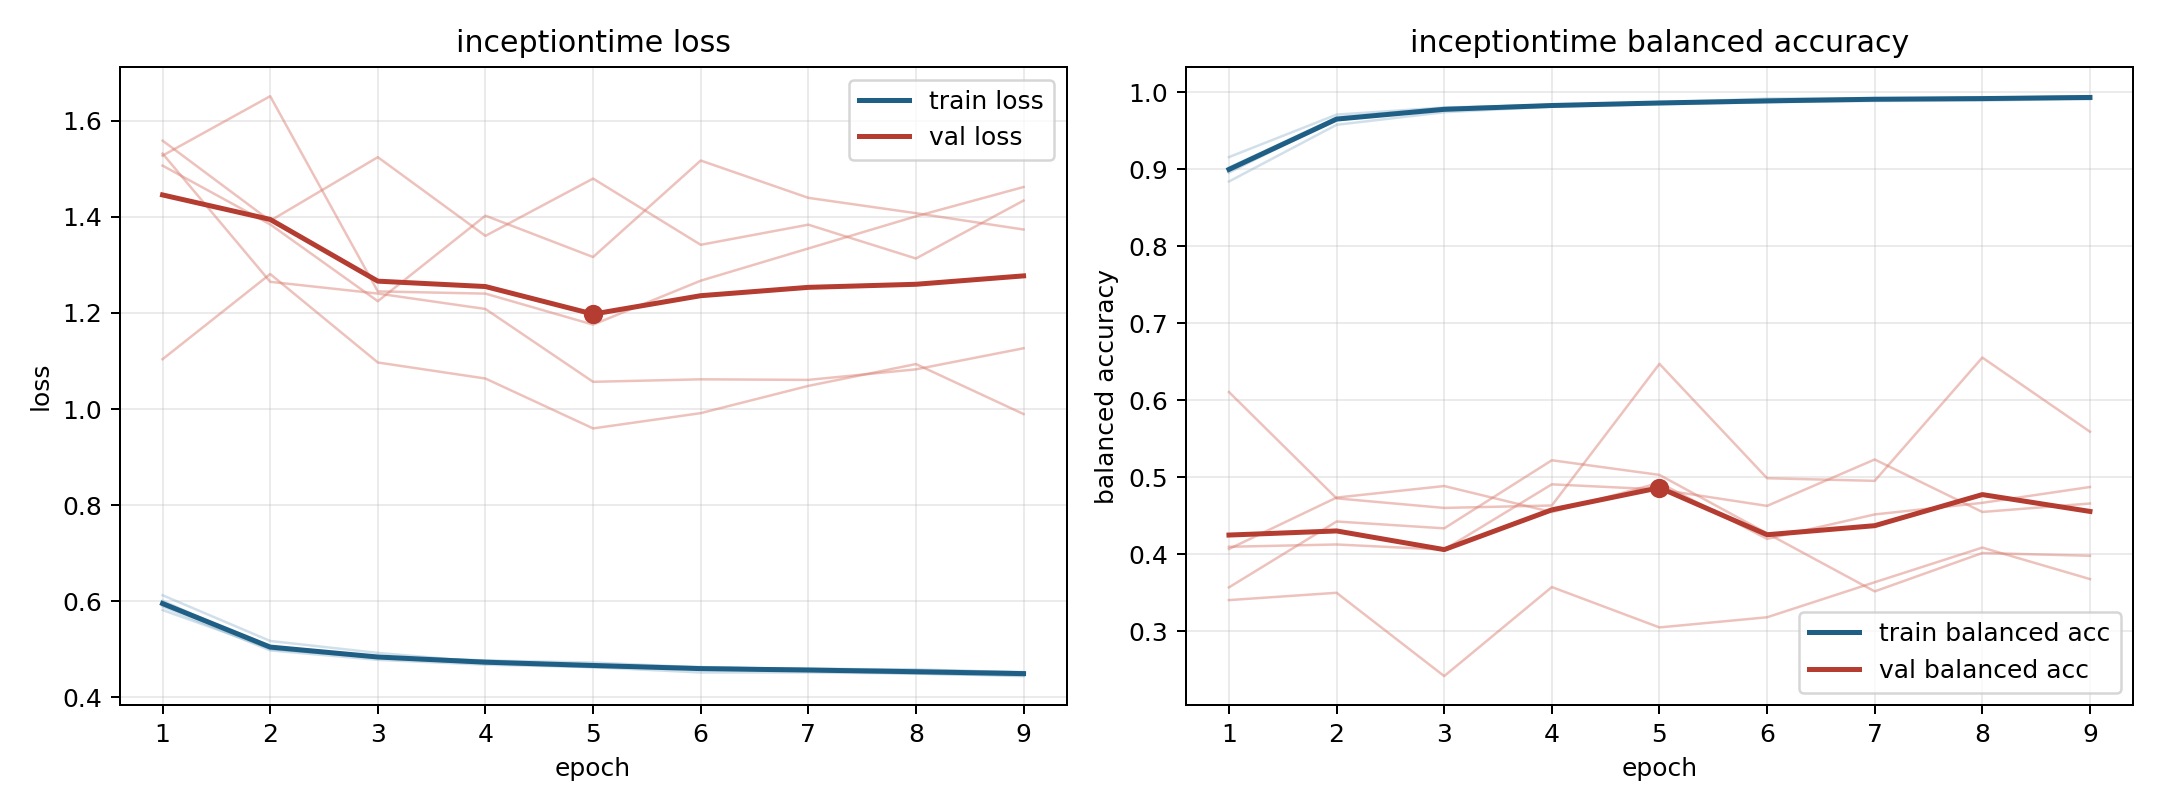

The file beside this chart, header and first rows:
model, fold, epoch, train_loss, train_balanced_accuracy, val_loss, val_balanced_accuracy
inceptiontime, 1, 1, 0.5892, 0.9019, 1.558, 0.3401
inceptiontime, 1, 2, 0.4978, 0.9671, 1.392, 0.3497
inceptiontime, 1, 3, 0.4782, 0.9794, 1.524, 0.2414
inceptiontime, 1, 4, 0.4681, 0.9837, 1.36, 0.3571
inceptiontime, 1, 5, 0.4628, 0.9864, 1.48, 0.3046
inceptiontime, 1, 6, 0.4519, 0.9916, 1.342, 0.3178
inceptiontime, 1, 7, 0.4519, 0.9922, 1.384, 0.3633
inceptiontime, 1, 8, 0.4497, 0.9909, 1.313, 0.4084
inceptiontime, 1, 9, 0.4444, 0.9941, 1.434, 0.3675
inceptiontime, 2, 1, 0.5919, 0.901, 1.527, 0.3567
inceptiontime, 2, 2, 0.5061, 0.9638, 1.651, 0.4422
inceptiontime, 2, 3, 0.4825, 0.9783, 1.245, 0.4333
inceptiontime, 2, 4, 0.4769, 0.9817, 1.24, 0.5218
inceptiontime, 2, 5, 0.4663, 0.9871, 1.176, 0.5028
inceptiontime, 2, 6, 0.4633, 0.9878, 1.267, 0.4268
inceptiontime, 2, 7, 0.4575, 0.9908, 1.334, 0.3515
inceptiontime, 2, 8, 0.4532, 0.9934, 1.401, 0.4013
inceptiontime, 2, 9, 0.4524, 0.9908, 1.462, 0.3977
inceptiontime, 3, 1, 0.5818, 0.9156, 1.507, 0.4065
inceptiontime, 3, 2, 0.502, 0.9708, 1.384, 0.4733
inceptiontime, 3, 3, 0.4841, 0.9801, 1.224, 0.4883
inceptiontime, 3, 4, 0.4769, 0.9832, 1.402, 0.4544
inceptiontime, 3, 5, 0.4725, 0.9857, 1.316, 0.4925
inceptiontime, 3, 6, 0.4625, 0.9898, 1.517, 0.4196
inceptiontime, 3, 7, 0.4594, 0.9916, 1.439, 0.4514
inceptiontime, 3, 8, 0.4583, 0.9921, 1.408, 0.4665
inceptiontime, 3, 9, 0.452, 0.9945, 1.374, 0.4871
inceptiontime, 4, 1, 0.6126, 0.8839, 1.532, 0.4094
inceptiontime, 4, 2, 0.5174, 0.9576, 1.265, 0.4124
inceptiontime, 4, 3, 0.4926, 0.9739, 1.24, 0.4057
inceptiontime, 4, 4, 0.4735, 0.9811, 1.208, 0.4905
inceptiontime, 4, 5, 0.4677, 0.9841, 1.057, 0.4839
inceptiontime, 4, 6, 0.4614, 0.9869, 1.062, 0.4625
inceptiontime, 4, 7, 0.4599, 0.9885, 1.061, 0.5228
inceptiontime, 4, 8, 0.4567, 0.9891, 1.083, 0.4546
inceptiontime, 4, 9, 0.4528, 0.9914, 1.126, 0.4656
inceptiontime, 5, 1, 0.6012, 0.8954, 1.104, 0.6105
inceptiontime, 5, 2, 0.5004, 0.9656, 1.281, 0.4723
inceptiontime, 5, 3, 0.4831, 0.9766, 1.097, 0.4599
inceptiontime, 5, 4, 0.4711, 0.9835, 1.064, 0.4631
inceptiontime, 5, 5, 0.463, 0.9865, 0.9597, 0.647
inceptiontime, 5, 6, 0.4604, 0.9871, 0.9915, 0.4984
inceptiontime, 5, 7, 0.4561, 0.9908, 1.048, 0.4951
inceptiontime, 5, 8, 0.4494, 0.9927, 1.094, 0.6552
inceptiontime, 5, 9, 0.4461, 0.9947, 0.9896, 0.5589
